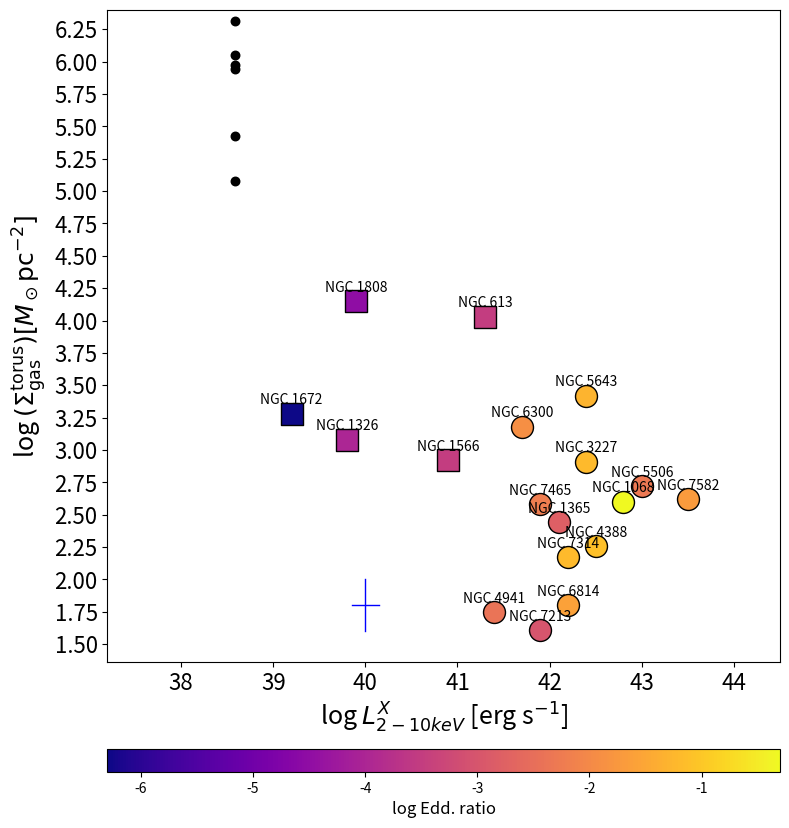

Write the Python code that produced this figure.
import math
import numpy as np

# GATOS DATA

names_GATOS = ['NGC 6300', 'NGC 5643', 'NGC 7314', 'NGC 4388', 'NGC 4941', 'NGC 7213',
         'NGC 7582', 'NGC 6814', 'NGC 5506', 'NGC 7465', 'NGC 1068', 'NGC 1365', 'NGC 3227']

names_GATOS_ordered = [
    'NGC 1068', 'NGC 1365', 'NGC 3227', 'NGC 4388', 'NGC 4941',
    'NGC 5506', 'NGC 5643', 'NGC 6300', 'NGC 6814', 'NGC 7213',
    'NGC 7314', 'NGC 7465', 'NGC 7582'
]

log10_sigma_torus = [4.03, 2.60, 3.08, 2.44, 2.92, 3.28, 4.15,
                     2.91, 2.26, 1.75, 2.72, 3.42, 3.18, 1.80,
                     1.61, 2.17, 2.58, 2.62]

log10_sigma_50pc = [3.36, 2.72, 2.54, 2.25, 2.62, 3.19, 2.71,
                    2.91, 2.00, 2.24, 2.45, 3.20, 3.13, 1.70,
                    1.21, 2.25, 2.68, 2.80]

log10_sigma_200pc = [2.54, 2.97, 1.81, 1.55, 1.92, 2.36, 2.23,
                     2.77, 2.16, 1.45, 2.37, 2.65, 2.45, 0.99,
                     0.66, 1.56, 2.10, 2.96]

ra = ['17:16:59.473', '14:32:40.778', '22:35:46.230', '12:25:46.820', '13:04:13.143', 
      '22:09:16.260', '23:18:23.621', '19:42:40.576', '14:13:14.901', '23:02:00.952',
      '02:42:40.771', '03:33:36.458', '10:23:30.570']

dec = ['−62:49:13.98', '−44:10:28.60', '−26:03:00.90', '+12:39:43.45', '−05:33:05.83',
       '−47:09:59.95', '−42:22:14.06', '−10:19:25.50', '−03:12:27.22', '+15:57:53.55',
       '−00:00:47.84', '−36:08:26.37', '+19:51:54.30']

distance_mpc = [14.0, 16.9, 17.4, 18.1, 20.5, 22.0, 22.5, 22.8, 26.4, 27.2, 14.0, 18.3, 23.0]

hubble_type = ['SB(rs)b', 'SAB(rs)c', 'SAB(rs)bc', 'SA(s)b', '(R)SAB(r)ab', 'SA(s)a',
               "(R’)SB(s)ab", 'SAB(rs)bc', 'Sa peculiar', "(R’)SB(s)0", '(R)SA(rs)b', 
               "(R’)SBb(s)b", 'SAB(s)a pec']

agn_type = ['Sy2', 'Sy2', 'Sy1.9, S1h', 'Sy1.9, S1h', 'Sy2', 'Sy1.5, radio-source',
            'Sy2 , S1i', 'Sy1.5', 'Sy1.9, S1i', 'Sy2, S3', 'Sy2', 'S1.8', 'S1.5']

pa_phot = [120, 98, 3, 91, 22, 124, 156, 108, 89, 162, 73, 23, 156]

i_phot = [53, 30, 70, 90, 37, 39, 68, 52, 90, 64, 35, 63, 68]

log10_L_14_150 = [42.3, 43.0, 42.2, 43.0, 42.0, 42.3, 43.2, 42.6, 43.2, 42.0, 42.7, 42.3, 42.8]

log10_L_2_10 = [41.7, 42.4, 42.2, 42.5, 41.4, 41.9, 43.5, 42.2, 43.0, 41.9, 42.8, 42.1, 42.4]

log10_L_AGN_LEdd = [-1.9, -1.3, -1.2, -1.1, -2.4, -3.0, -1.7, -1.6, -2.3, -2.2, -0.3, -2.8, -1.2]

log10_N_H_Xabs = [23.3, 25.4, 21.6, 23.5, 23.7, 20.0, 24.3, 21.0, 22.4, 21.5, 25.0, 22.2, 21.0]

log10_L_2_10_ordered = [
    42.8, 42.1, 42.4, 42.5, 41.4,
    43.0, 42.4, 41.7, 42.2, 41.9,
    42.2, 41.9, 43.5
]

log10_L_AGN_LEdd_ordered = [
    -0.3, -2.8, -1.2, -1.1, -2.4,
    -2.3, -1.3, -1.9, -1.6, -3.0,
    -1.2, -2.2, -1.7
]


line_ratio_GATOS = [1.6, np.nan, np.nan, 4.6, 2.1, 2.7, 5.7, 5.6, np.nan, np.nan, 8.1, 7.4, 15.9]


# NUGA DATA

names_NUGA = ['N613', 'N1326', 'N1365', 'N1433', 'N1566', 'N1672', 'N1808']

LAGN_NUGA =[42.1,40.7,42.8,40.0,41.4,39.3,40.6,44.7]
MBH_NUGA = [7.57,7.40,7.84,7.40,7.13,7.40,7.79,8.23]
MBH_NUGA_alt = [7.57,7.40,7.84,7.40,7.13,7.40,100,8.23]
log_LX = [41.2, 39.9, 41.8, 39.2, 40.5, 38.4, 39.8]

LAGN_NUGA_filtered = [42.1, 40.7, 41.4, 39.3, 40.6]
names_NUGA_filtered = ['NGC 613', 'NGC 1326', 'NGC 1566', 'NGC 1672', 'NGC 1808']
MBH_NUGA_filtered   = [7.57, 7.40, 7.13, 7.40, 7.79]
MBH_NUGA_filtered_alt   = [7.57, 6.81, 6.83, 7.70, 7.79]
MBH_NUGA_filtered_alt2   = [7.6, 7.11, 6.48, 6, 7.2]
log_LX_filtered     = [41.2, 39.9, 40.5, 38.4, 39.8]

log_LX_bullshit = [41.3, 39.8,40.9,39.2,39.9]
EDDR_NUGA_bullshit = [-3.5,-4,-3.5,-6.3,-4.5]

line_ratio_NUGA = [8.4,37.8,6.8,11.9,33.9]

LEDD_NUGA = []

for i in range(len(MBH_NUGA_filtered)):
    LEDD = math.log10( 1.26e38 * 10**MBH_NUGA_filtered_alt2[i])
    LEDD_NUGA.append(LEDD)
print(LEDD_NUGA)

EDDR_NUGA = []

for i in range(len(LEDD_NUGA)):
    EDDR = LAGN_NUGA_filtered[i] - LEDD_NUGA[i]
    EDDR_NUGA.append(EDDR)
print(EDDR_NUGA)

# combinbed

names = ['NGC 613', 'NGC 1068', 'NGC 1326', 'NGC 1365', 'NGC 1566', 'NGC 1672', 'NGC 1808',
         'NGC 3227', 'NGC 4388', 'NGC 4941', 'NGC 5506', 'NGC 5643', 'NGC 6300', 'NGC 6814',
         'NGC 7213', 'NGC 7314', 'NGC 7465', 'NGC 7582']

L_X_master =[]
EDD_R_master = []
line_ratio_master = []

g_count = 0
n_count = 0
for i in range(len(names)):
    print(names[i])
    if names[i] in names_GATOS_ordered:
        print('GATOS')
        L_X_master.append(log10_L_2_10_ordered[g_count])
        EDD_R_master.append(log10_L_AGN_LEdd_ordered[g_count])
        line_ratio_master.append(line_ratio_GATOS[g_count])
        g_count += 1
    else:
        print('NUGA')
        print(n_count)
        print(log10_sigma_50pc[i] - log10_sigma_200pc[i])
        L_X_master.append(log_LX_bullshit[n_count])
        EDD_R_master.append(EDDR_NUGA_bullshit[n_count])
        line_ratio_master.append(line_ratio_NUGA[n_count])

        n_count += 1

print(L_X_master)
print(EDD_R_master)


M_star = [10.4,10.3,10.2,]

names_inactive = ['NGC3717','NGC5921','NGC4254','NGC4224','NGC5037','NGC3749']
inactive_CO_fd = np.array([784,359,102,
                          46,333,427])

HCO_limit = inactive_CO_fd/3

fCO32_lim = 0.55*200*1e-3
D = np.array([24.0,21.0,15,41,35,42])
LPCO32 = [3.25e7*fCO32_lim*(d**2)*(1/324.8**2) for d in D]
LPCO32 = [3.25e7*f*(d**2)*(1/324.8**2) for f,d in zip(inactive_CO_fd,D)]
ratio = 0.7  # change to 0.7 or 2.9 ?
LPCO10 = [l/ratio for l in LPCO32]
MH2 = [1.1*l for l in LPCO10]
beam = [math.pi*((0.1/206265)*d*1e6/2)**2 for d in D]
inactive_torus = [math.log10(m/b) for m,b in zip(MH2,beam)]

BAT_sens = 4.2e-12 # erg/cm2/s
BAT_sens_flux = BAT_sens * 1e-7 * 1e4
L_X_inactive = np.log10(BAT_sens_flux * 4 * math.pi * (D * 3.086e24)**2)


import matplotlib.pyplot as plt
from matplotlib.ticker import MultipleLocator



torus_200_ratio = [a-b for a,b in zip(log10_sigma_torus, log10_sigma_200pc)]

fig, ax = plt.subplots(figsize=(8, 9))

########## ADJUST PARAMS HERE ############################################################

x,y,c = L_X_master, log10_sigma_torus, EDD_R_master
sigma_y = 0.4
sigma_x = 0.3
y_tick_spacing = 0.25
x_tick_spacing = 1
limit = inactive_torus
xlim = L_X_inactive
print('limits')
print(limit, xlim)

# x,y,c = EDD_R_master, line_ratio_master, L_X_master
# sigma_y = 0
# sigma_x = 0
# y_tick_spacing = 5
# x_tick_spacing = 1
# limit = HCO_limit
# xlim = -6

##########################################################################################

x = np.array(x)
y = np.array(y)

mask = np.isfinite(x) & np.isfinite(y)

names = np.asarray(list(names), dtype=object)
mask = np.asarray(mask, dtype=bool)

x = x[mask]
y = y[mask]

names = names[mask]

# Scatter plot with individual marker logic
for i, name in enumerate(names):
    marker = 'o' if name in names_GATOS else 's'  # circle or square
    sc = ax.scatter(x[i], y[i],
                    c=c[i],
                    cmap='plasma',
                    vmin=min(c),
                    vmax=max(c),
                    marker=marker,
                    edgecolors='black',
                    s=250)
    ax.text(x[i], y[i] + y_tick_spacing/5, name,fontsize=10,
            ha='center', va='bottom')
    
for i, name in enumerate(names_inactive):
    # if name == 'NGC4254':
    sc_I = ax.scatter(np.mean(xlim), limit[i],
                    marker='.',
                    color = 'black',
                    edgecolors='black',
                    s=150)

    # if name == 'NGC 4254':
    #     ax.text(L_X_inactive[i]+0.12, inactive_torus[i] + 0.10, name, ha='center',fontsize=10)  # Shift upward
    # elif name == 'NGC 3717':
    #     ax.text(L_X_inactive[i]+0.24, inactive_torus[i] + 0.04, name, ha='center',fontsize=10)  # Shift upward
    # elif name == 'NGC 3175':
    #     ax.text(L_X_inactive[i]-0.1, inactive_torus[i] +0.04, name, ha='center',fontsize=10)  # Shift upward
    # else:
    #     ax.text(L_X_inactive[i], inactive_torus[i] + 0.05, name, ha='center',fontsize=10)
    
# Labels

ax.set_xlabel(r'log $L^X_{2-10 keV}$ [erg s$^{-1}$]', fontsize=18)
ax.set_ylabel(r'log $(\Sigma^\text{torus}_{\text{gas}}) [M_\odot \text{pc}^{-2}]$', fontsize=18)


# ax.set_xlabel(r'log Edd. ratio', fontsize=18)
# ax.set_ylabel(r'CO(3-2)/HCO$^{+}$(4-3)', fontsize=18)

ax.tick_params(axis='both', which='major', labelsize=16)
# Square axes (equal aspect ratio)
ax.set_aspect('auto', adjustable='box')

# Remove gridlines
ax.grid(False)


# Horizontal colorbar above the plot with thinner size
cbar = plt.colorbar(sc, ax=ax, orientation='horizontal', pad=0.1, aspect=30)
cbar.set_label(r'log Edd. ratio', fontsize=12)

# # Horizontal colorbar above the plot with thinner size
# cbar = plt.colorbar(sc, ax=ax, orientation='horizontal', pad=0.1, aspect=30)
# cbar.set_label(r'log $L^X_{2-10 keV}$', fontsize=12)

# Ensure the plot is square by adjusting the aspect ratio of the figure
ax.set_xlim(min(x) - 2*x_tick_spacing, max(x) + x_tick_spacing)  # Adjust x-limits for better view
ax.set_ylim(min(y) - y_tick_spacing, max(y) + 9*y_tick_spacing)  # Adjust y-limits for better view

ax.yaxis.set_major_locator(MultipleLocator(y_tick_spacing))




# Add a blue cross in the bottom left corner
cross_x = 40
cross_y = 1.8
cross_x_len = sigma_x
cross_y_len = sigma_y

# Horizontal line (cross)
ax.plot([cross_x - cross_x_len/2, cross_x + cross_x_len/2], [cross_y, cross_y], color='blue', lw=1)

# Vertical line (cross)
ax.plot([cross_x, cross_x], [cross_y - cross_y_len/2, cross_y + cross_y_len/2], color='blue', lw=1)



# import numpy as np
# from scipy import stats

# names = np.asarray(names)

# anom_mask = names != 'NGC 1672'
# names = names[anom_mask]
# x = x[anom_mask]
# y = y[anom_mask]

# # --- Linear regression ---
# slope, intercept, r_value, p_value, std_err = stats.linregress(x, y)

# # Best-fit line
# x_fit = np.linspace(ax.get_xlim()[0], ax.get_xlim()[1], 200)
# y_fit = slope * x_fit + intercept

# # --- Compute confidence band (1σ) ---
# n = len(x)
# y_model = slope * x + intercept

# # Residual standard deviation
# residuals = y - y_model
# s_err = np.sqrt(np.sum(residuals**2) / (n - 2))

# # Mean of x
# x_mean = np.mean(x)

# # Confidence interval (standard error on the mean prediction)
# conf = s_err * np.sqrt(
#     1/n + (x_fit - x_mean)**2 / np.sum((x - x_mean)**2)
# )

# sigma_x_to_y = slope * sigma_x

# # total variance
# pred = np.sqrt(
#     s_err**2 * (1 + 1/n + (x_fit - x_mean)**2 / np.sum((x - x_mean)**2))
#     + sigma_y**2
#     + sigma_x_to_y**2
# )

# # --- Plot ---
# ax.plot(x_fit, y_fit, color='black', lw=2, label='Linear fit')

# ax.fill_between(
#     x_fit,
#     y_fit - pred,
#     y_fit + pred,
#     color='black',
#     alpha=0.2,
#     label='Prediction interval (with errors)'
# )



# Tight layout to prevent clipping
plt.tight_layout()
plt.show()
